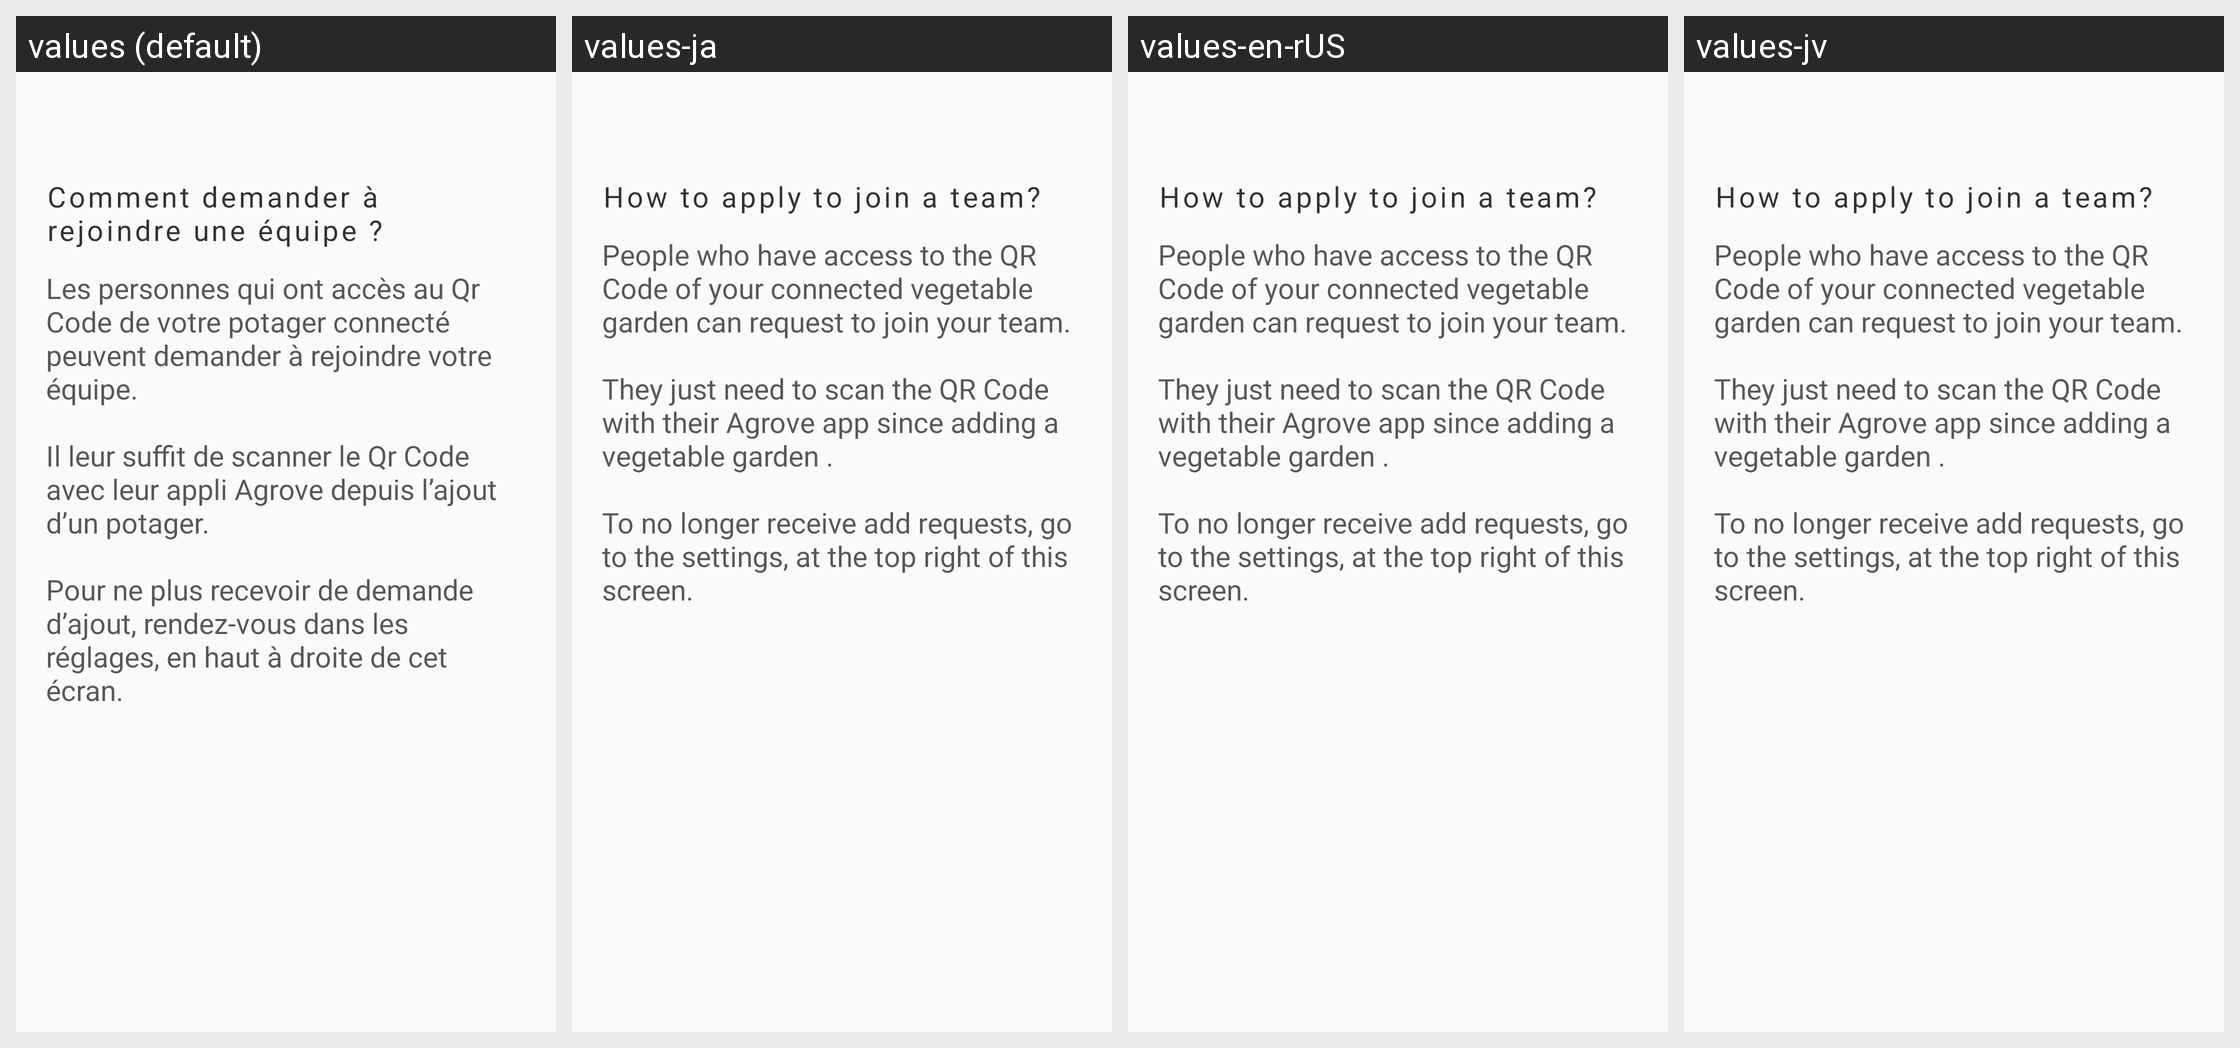

This grid shows one Android layout under several languages. Give, for every string resource on the screen, its name, the default text and each shown locale's text.
Android screen res/layout/dialog_en_savoir_plus_join_my_team.xml rendered under 4 locales, left to right: values (default), values-ja, values-en-rUS, values-jv. Device: Nexus 5 (rendered at 1080×1920; each locale shown at half size, 540×960, under a caption strip naming it); theme AppTheme.
Strings drawn on this screen, with the default value and each locale's value (text and hints the layout hard-codes, and strings that could not be matched under every locale, appear in the picture but are not listed):

dialog_title_join_my_team
  values: Comment demander à
      rejoindre une équipe ?
  values-ja: How to apply to join a team?
  values-en-rUS: How to apply to join a team?
  values-jv: How to apply to join a team?

dialog_join_team
  values: Les personnes qui ont accès au Qr Code de votre potager connecté peuvent demander à rejoindre votre équipe.
      
      Il leur suffit de scanner le Qr Code avec leur appli Agrove depuis l’ajout d’un potager.
      
      Pour ne plus recevoir de demande d’ajout, rendez-vous dans les réglages, en haut à droite de cet écran.
  values-ja: People who have access to the QR Code of your connected vegetable garden can request to join your team.
      
      They just need to scan the QR Code with their Agrove app since adding a vegetable garden .
      
      To no longer receive add requests, go to the settings, at the top right of this screen.
  values-en-rUS: People who have access to the QR Code of your connected vegetable garden can request to join your team.
      
      They just need to scan the QR Code with their Agrove app since adding a vegetable garden .
      
      To no longer receive add requests, go to the settings, at the top right of this screen.
  values-jv: People who have access to the QR Code of your connected vegetable garden can request to join your team.
      
      They just need to scan the QR Code with their Agrove app since adding a vegetable garden .
      
      To no longer receive add requests, go to the settings, at the top right of this screen.
